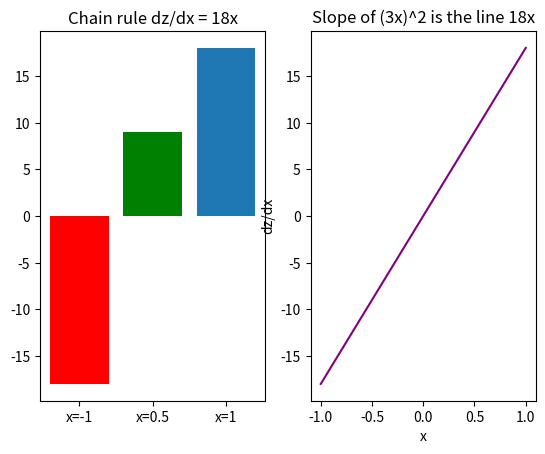

Python code for this plot:
# Setup — numpy / pandas / scikit-learn / matplotlib ship with Colab.
import numpy as np
import matplotlib.pyplot as plt

import numpy as np

# composition: y = 3x  (inner),  z = y^2  (outer)
def inner(x):
    return 3 * x

def outer(y):
    return y ** 2

def z(x):
    return outer(inner(x))

# chain rule: dz/dx = dz/dy * dy/dx = (2y) * 3 = 6*(3x) = 18x
def dz_dx(x):
    y = inner(x)
    outer_slope = 2 * y        # dz/dy
    inner_slope = 3            # dy/dx
    return outer_slope * inner_slope

xs = np.array([-1.0, 0.5, 1.0])
h = 1e-6

approx = (z(xs + h) - z(xs)) / h     # numeric check of the limit
exact = dz_dx(xs)

for xi, ap, ex in zip(xs, approx, exact):
    print("x=%5.2f  chain-rule=%7.3f  numeric=%7.3f  (18x=%6.2f)" % (xi, ex, ap, 18 * xi))

print("chain rule matches numeric?", np.allclose(approx, exact, atol=1e-3))

import numpy as np
import matplotlib.pyplot as plt

# z = (3x)^2, chain rule dz/dx = (2y)*3 = 18x
pts = np.array([-1.0, 0.5, 1.0])
slopes = 18 * pts                 # [-18, 9, 18]

line_x = np.linspace(-1, 1, 5)
line_y = 18 * line_x              # the straight line 18x

fig, (ax1, ax2) = plt.subplots(1, 2)

# Left — slope at three sample points
ax1.bar(["x=-1", "x=0.5", "x=1"], slopes, color=["red", "green", "C0"])
ax1.set_title("Chain rule dz/dx = 18x")

# Right — the slope as a continuous line
ax2.plot(line_x, line_y, color="purple")
ax2.set_xlabel("x")
ax2.set_ylabel("dz/dx")
ax2.set_title("Slope of (3x)^2 is the line 18x")

plt.show()
